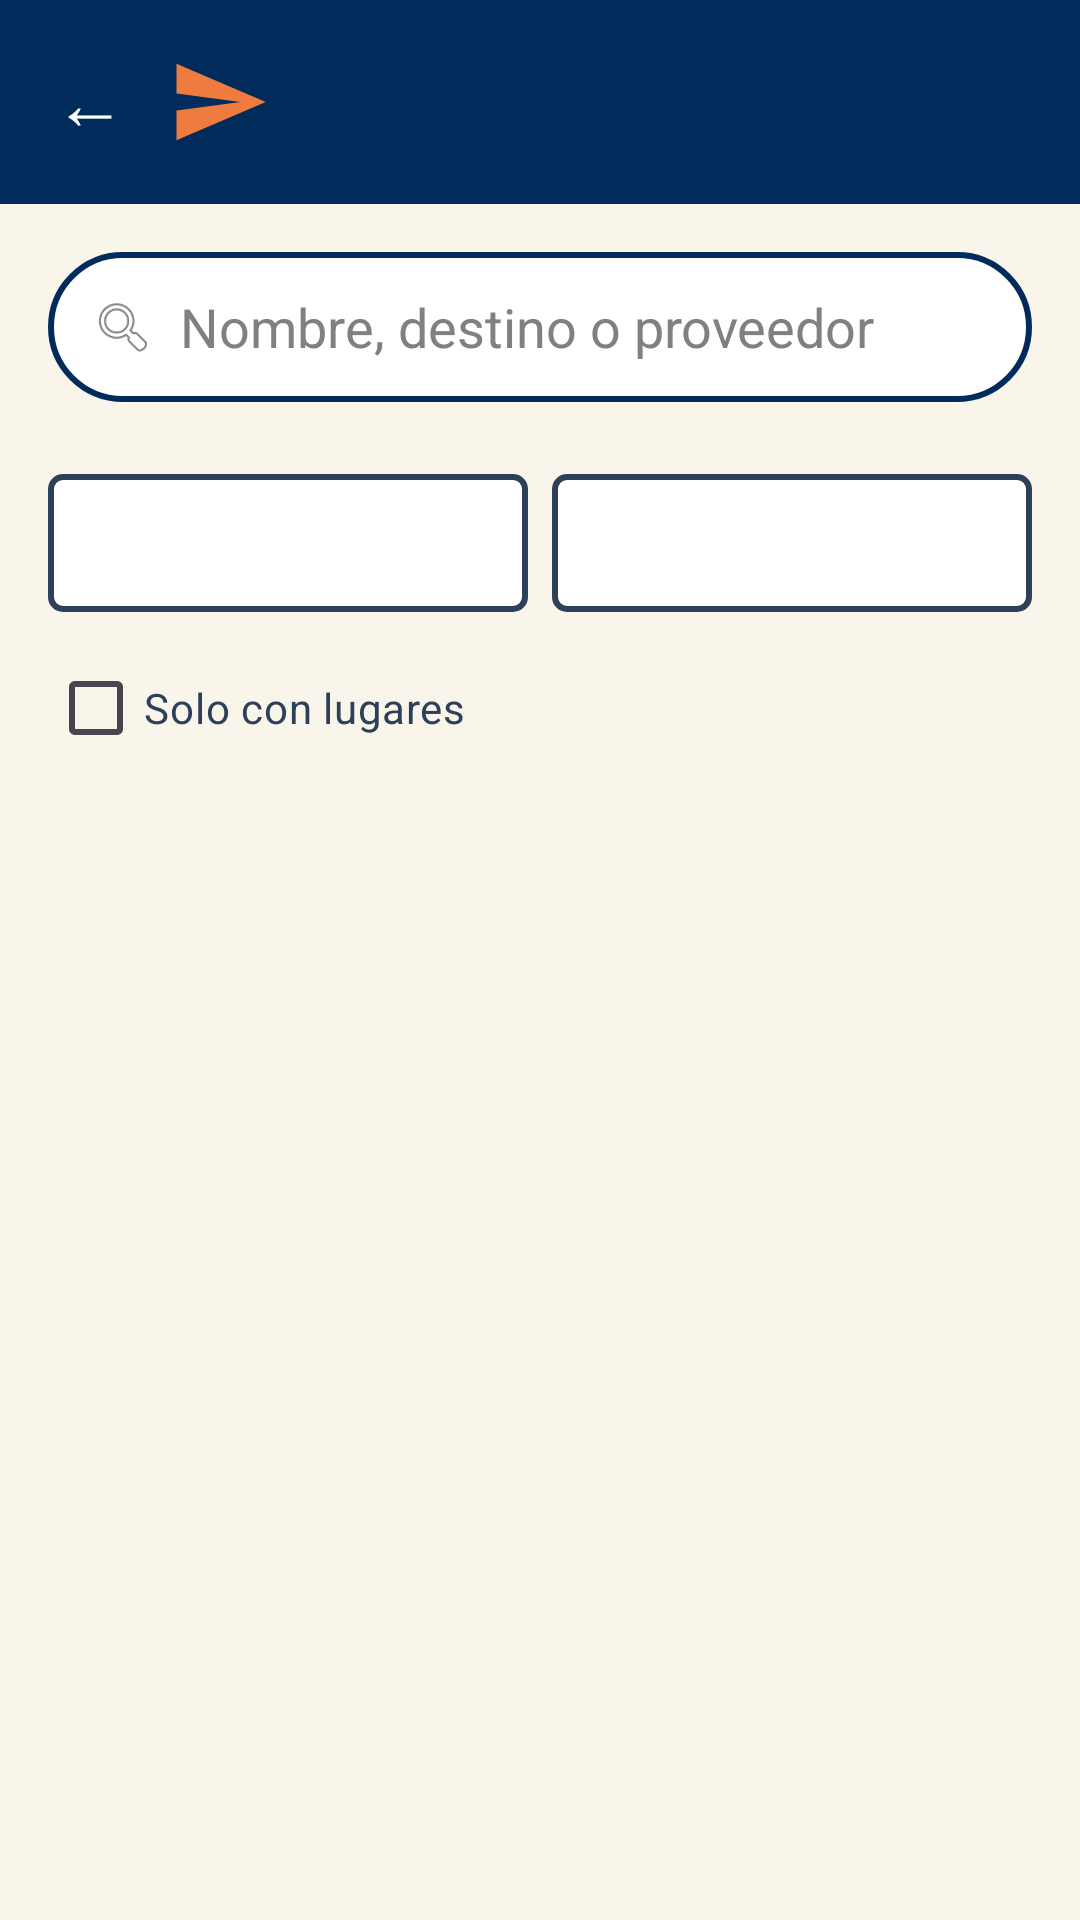

Layout XML and referenced resources for this Android screen:
<!-- AndroidManifest.xml: application theme Theme.Geronex -->
<!-- res/layout/activity_catalogo.xml -->
<?xml version="1.0" encoding="utf-8"?>
<LinearLayout xmlns:android="http://schemas.android.com/apk/res/android"
    android:layout_width="match_parent"
    android:layout_height="match_parent"
    android:background="@color/crema"
    android:orientation="vertical">

    <include layout="@layout/encabezado"/>

    <ScrollView
        android:layout_width="match_parent"
        android:layout_height="0dp"
        android:layout_weight="1">

        <LinearLayout
            android:layout_width="match_parent"
            android:layout_height="wrap_content"
            android:orientation="vertical"
            android:padding="16dp">

            
            <LinearLayout
                android:layout_width="match_parent"
                android:layout_height="50dp"
                android:background="@drawable/bg_buscador"
                android:gravity="center_vertical"
                android:orientation="horizontal"
                android:paddingStart="14dp"
                android:paddingEnd="14dp">

                <ImageView
                    android:layout_width="22dp"
                    android:layout_height="22dp"
                    android:contentDescription="Buscar"
                    android:src="@android:drawable/ic_menu_search"/>

                <EditText
                    android:id="@+id/etBuscar"
                    android:layout_width="0dp"
                    android:layout_height="wrap_content"
                    android:layout_marginStart="8dp"
                    android:layout_weight="1"
                    android:background="@null"
                    android:hint="Nombre, destino o proveedor"
                    android:imeOptions="actionSearch"
                    android:inputType="text"
                    android:maxLines="1"
                    android:textColor="@color/azul_marino"
                    android:textColorHint="#808080"/>
            </LinearLayout>

            
            <HorizontalScrollView
                android:layout_width="match_parent"
                android:layout_height="wrap_content"
                android:layout_marginTop="12dp"
                android:scrollbars="none">

                <LinearLayout
                    android:id="@+id/contChips"
                    android:layout_width="wrap_content"
                    android:layout_height="wrap_content"
                    android:orientation="horizontal"/>
            </HorizontalScrollView>

            
            <LinearLayout
                android:layout_width="match_parent"
                android:layout_height="wrap_content"
                android:layout_marginTop="12dp"
                android:orientation="horizontal">

                <Spinner
                    android:id="@+id/spDestino"
                    android:layout_width="0dp"
                    android:layout_height="46dp"
                    android:layout_weight="1"
                    android:background="@drawable/bg_input"
                    android:paddingStart="8dp"/>

                <Spinner
                    android:id="@+id/spOrden"
                    android:layout_width="0dp"
                    android:layout_height="46dp"
                    android:layout_marginStart="8dp"
                    android:layout_weight="1"
                    android:background="@drawable/bg_input"
                    android:paddingStart="8dp"/>
            </LinearLayout>

            <LinearLayout
                android:layout_width="match_parent"
                android:layout_height="wrap_content"
                android:layout_marginTop="8dp"
                android:gravity="center_vertical"
                android:orientation="horizontal">

                <CheckBox
                    android:id="@+id/cbDisponibles"
                    android:layout_width="0dp"
                    android:layout_height="wrap_content"
                    android:layout_weight="1"
                    android:buttonTint="@color/azul_marino"
                    android:text="Solo con lugares"
                    android:textColor="@color/azul_grisaceo"/>

                <TextView
                    android:id="@+id/tvContador"
                    android:layout_width="wrap_content"
                    android:layout_height="wrap_content"
                    android:textColor="@color/gris"
                    android:textSize="13sp"/>
            </LinearLayout>

            <TextView
                android:id="@+id/tvMensaje"
                android:layout_width="match_parent"
                android:layout_height="wrap_content"
                android:layout_marginTop="10dp"
                android:padding="12dp"
                android:textSize="14sp"
                android:visibility="gone"/>

            <LinearLayout
                android:id="@+id/contServicios"
                android:layout_width="match_parent"
                android:layout_height="wrap_content"
                android:layout_marginTop="8dp"
                android:orientation="vertical"/>
        </LinearLayout>
    </ScrollView>
</LinearLayout>
<!-- res/layout/encabezado.xml (included above) -->
<?xml version="1.0" encoding="utf-8"?>
<LinearLayout xmlns:android="http://schemas.android.com/apk/res/android"
    android:layout_width="match_parent"
    android:layout_height="wrap_content"
    android:background="@color/azul_marino"
    android:gravity="center_vertical"
    android:orientation="horizontal"
    android:paddingStart="8dp"
    android:paddingTop="12dp"
    android:paddingEnd="16dp"
    android:paddingBottom="12dp">

    <TextView
        android:id="@+id/btnVolver"
        android:layout_width="44dp"
        android:layout_height="44dp"
        android:background="?attr/selectableItemBackgroundBorderless"
        android:clickable="true"
        android:contentDescription="Volver"
        android:focusable="true"
        android:gravity="center"
        android:text="←"
        android:textColor="@color/white"
        android:textSize="24sp"/>

    <ImageView
        android:layout_width="34dp"
        android:layout_height="34dp"
        android:layout_marginStart="4dp"
        android:contentDescription="Logo"
        android:src="@drawable/ic_logo"/>

    <TextView
        android:id="@+id/tvTitulo"
        android:layout_width="0dp"
        android:layout_height="wrap_content"
        android:layout_marginStart="10dp"
        android:layout_weight="1"
        android:ellipsize="end"
        android:maxLines="1"
        android:textColor="@color/white"
        android:textSize="21sp"
        android:textStyle="bold"/>

    <ProgressBar
        android:id="@+id/progreso"
        style="?android:attr/progressBarStyleSmall"
        android:layout_width="24dp"
        android:layout_height="24dp"
        android:indeterminateTint="@color/naranja"
        android:visibility="gone"/>
</LinearLayout>
<!-- resources referenced by this layout -->
<resources>
  <color name="azul_grisaceo">#2D4059</color>
  <color name="azul_marino">#002B5B</color>
  <color name="crema">#F9F5EB</color>
  <color name="naranja">#F07B3F</color>
  <color name="white">#FFFFFFFF</color>
  <!-- drawable bg_buscador (drawable) -->
  <?xml version="1.0" encoding="utf-8"?>
  <shape xmlns:android="http://schemas.android.com/apk/res/android">
      <solid android:color="@color/white"/>
      <stroke android:width="2dp" android:color="@color/azul_marino"/>
      <corners android:radius="30dp"/>
  </shape>
  <!-- drawable bg_input (drawable) -->
  <?xml version="1.0" encoding="utf-8"?>
  <shape xmlns:android="http://schemas.android.com/apk/res/android">
      <solid android:color="@color/white"/>
      <stroke android:width="2dp" android:color="@color/azul_grisaceo"/>
      <corners android:radius="4dp"/>
  </shape>
  <!-- drawable ic_logo (drawable) -->
  <?xml version="1.0" encoding="utf-8"?>
  <vector xmlns:android="http://schemas.android.com/apk/res/android"
      android:width="48dp" android:height="48dp"
      android:viewportWidth="24" android:viewportHeight="24">
      <path android:fillColor="#F07B3F"
          android:pathData="M2,21L23,12L2,3L2,10L17,12L2,14Z"/>
  </vector>
  <style name="Theme.Geronex" parent="Base.Theme.Geronex" />
  <style name="Base.Theme.Geronex" parent="Theme.Material3.DayNight.NoActionBar">
          
          
      </style>
</resources>
